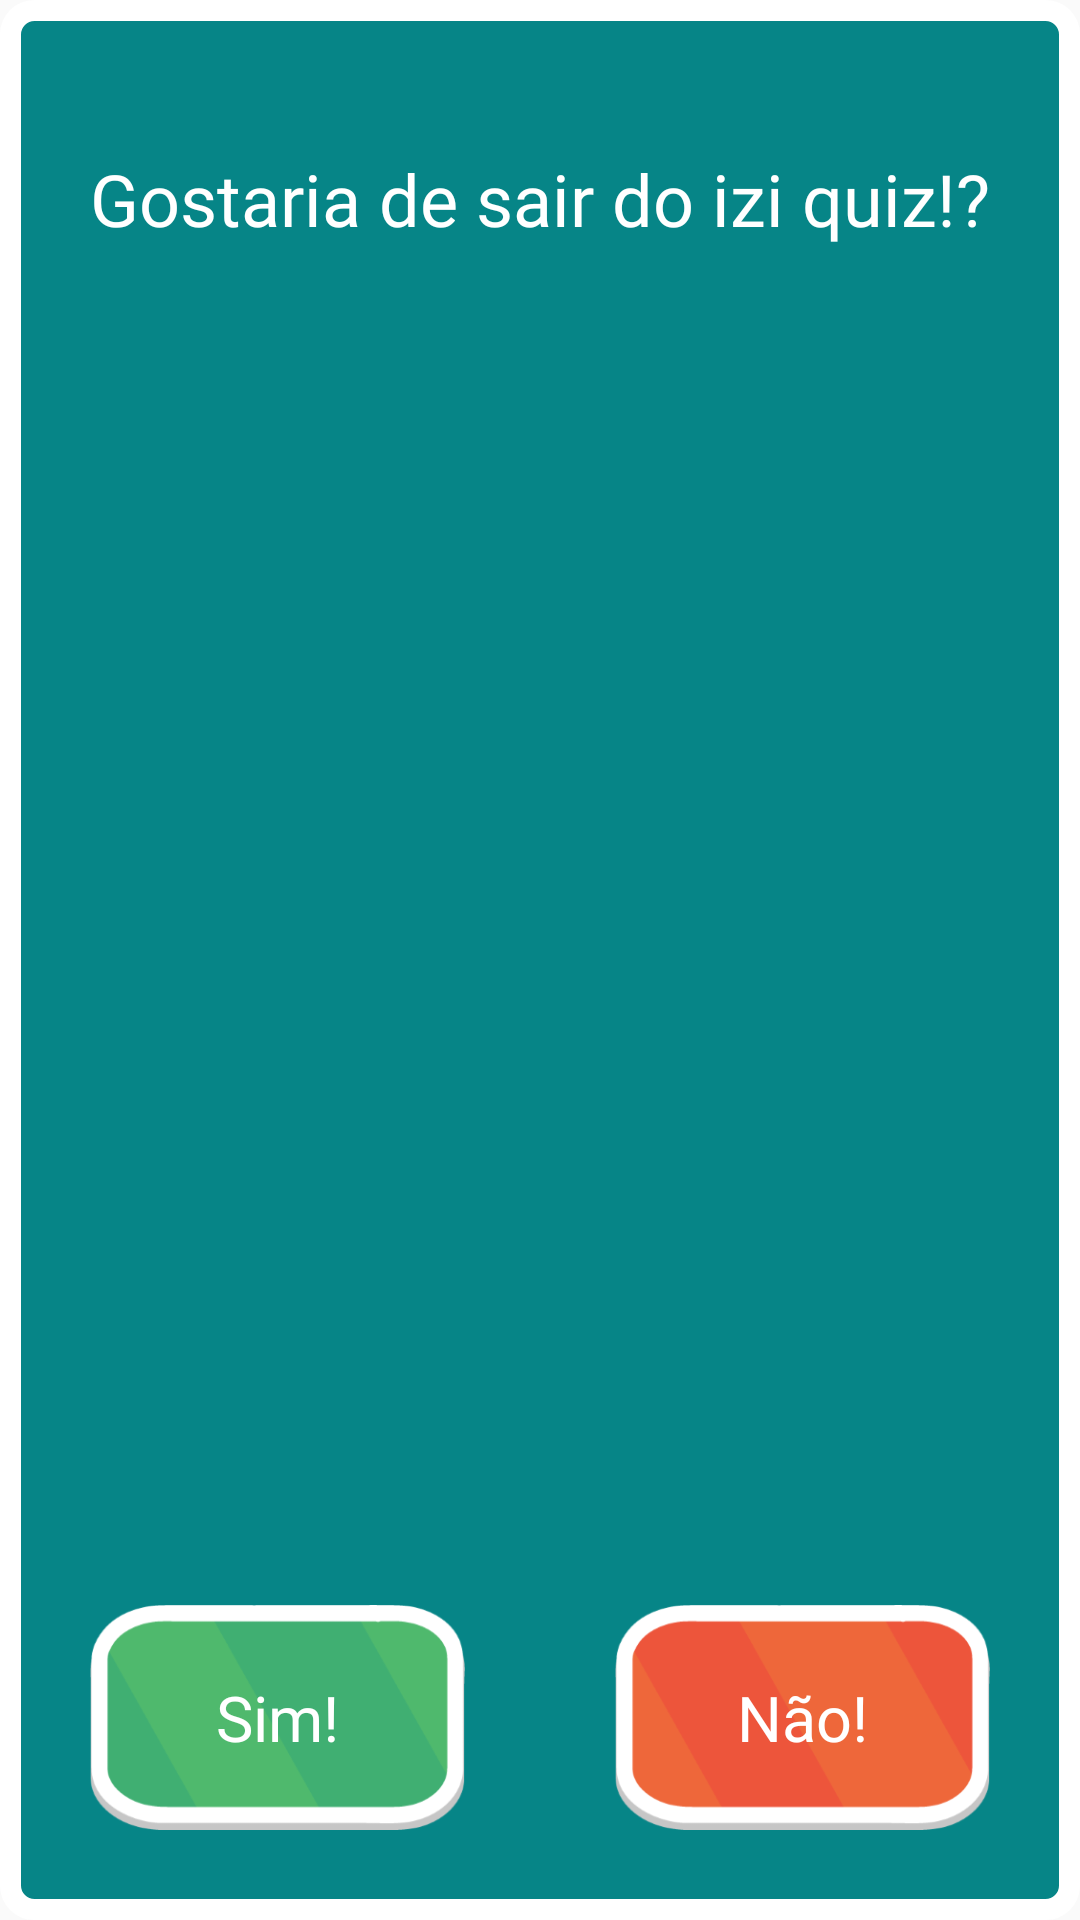

Android layout source for this screen:
<!-- AndroidManifest.xml: application theme iziTheme -->
<!-- res/layout/asset_popup_leavegame.xml -->
<?xml version="1.0" encoding="utf-8"?>
<RelativeLayout xmlns:android="http://schemas.android.com/apk/res/android"
    android:layout_width="325dp"
    android:layout_height="200dp"
    android:layout_gravity="center"
    android:id="@+id/popUpLeaveGame">

    <TextView
        android:id="@+id/gameOptionsContainer"
        android:text="@string/leaveGameConfirmation"
        style="@style/popUpContainer" />

    <Button
        android:id="@+id/popUpLeaveGameConfirmation"
        android:text="@string/popUpConfirmation"
        android:layout_alignBottom="@+id/gameOptionsContainer"
        android:layout_alignStart="@+id/gameOptionsContainer"
        android:onClick="leaveApplication"
        style="@style/popUpConfirmationButton" />

    <Button
        android:id="@+id/popUpLeaveGameNegation"
        android:text="@string/popUpNegation"
        android:layout_alignBottom="@+id/gameOptionsContainer"
        android:layout_alignEnd="@+id/gameOptionsContainer"
        android:onClick="leaveGameConfirmation"
        style="@style/popUpNegationButton" />


</RelativeLayout>
<!-- resources referenced by this layout -->
<resources>
  <string name="leaveGameConfirmation">Gostaria de sair do izi quiz!?</string>
  <string name="popUpConfirmation">Sim!</string>
  <string name="popUpNegation">Não!</string>
  <style name="popUpConfirmationButton">
          <item name="android:layout_width">125dp</item>
          <item name="android:layout_height">75dp</item>
          <item name="android:background">@drawable/ic_button_leavegame_yes</item>
          <item name="android:textColor">@color/colorWhite</item>
          <item name="android:fontFamily">@font/neutra_text_bold</item>
          <item name="android:textSize">21sp</item>
          <item name="android:textAllCaps">false</item>
          <item name="android:layout_margin">30dp</item>
      </style>
  <style name="popUpContainer">
          <item name="android:layout_width">match_parent</item>
          <item name="android:layout_height">match_parent</item>
          <item name="android:layout_centerInParent">true</item>
          <item name="android:background">@drawable/ic_button_background_flat</item>
          <item name="android:textColor">@color/colorWhite</item>
          <item name="android:fontFamily">@font/neutra_text_bold</item>
          <item name="android:textSize">24sp</item>
          <item name="android:paddingTop">50dp</item>
          <item name="android:gravity">center_horizontal</item>
      </style>
  <style name="popUpNegationButton">
          <item name="android:layout_width">125dp</item>
          <item name="android:layout_height">75dp</item>
          <item name="android:background">@drawable/ic_button_leavegame_no</item>
          <item name="android:textColor">@color/colorWhite</item>
          <item name="android:fontFamily">@font/neutra_text_bold</item>
          <item name="android:textSize">21sp</item>
          <item name="android:textAllCaps">false</item>
          <item name="android:layout_margin">30dp</item>
      </style>
  <style name="iziTheme" parent="Theme.AppCompat.Light.NoActionBar">
          <item name="colorPrimaryDark">@color/colorYellowDark</item>
          <item name="colorAccent">@color/colorYellow</item>
      </style>
  <!-- drawable ic_button_leavegame_yes: png bitmap (drawable-hdpi, 4800 bytes) -->
  <color name="colorWhite">#FFFFFF</color>
  <!-- drawable ic_button_background_flat (drawable) -->
  <?xml version="1.0" encoding="utf-8"?>
  <shape xmlns:android="http://schemas.android.com/apk/res/android"
      android:shape="rectangle">
      <solid android:color="@color/colorBlue" />
      <corners
          android:bottomRightRadius="8dp"
          android:bottomLeftRadius="8dp"
          android:topRightRadius="8dp"
          android:topLeftRadius="8dp"/>
      <stroke
          android:width="7dp"
          android:color="@color/colorWhite" />
  </shape>
  <!-- drawable ic_button_leavegame_no: png bitmap (drawable-hdpi, 4722 bytes) -->
  <color name="colorYellowDark">#ef9e34</color>
  <color name="colorYellow">#F2B134</color>
  <color name="colorBlue">#068587</color>
</resources>
